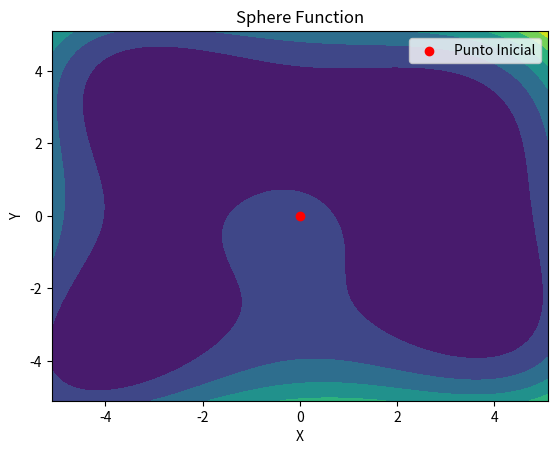

Reproduce this figure in Python.
import numpy as np
import matplotlib.pyplot as plt


def himmelblaus(x,y):
    operacion = ((x**2 + y - 11)**2) + ((x + y**2 - 7)**2)
    return operacion


def himmelblaus_plot():
    fig = plt.figure()
    ax = fig.add_subplot()
    x = np.linspace(-5.1, 5.1, 100)
    y = np.linspace(-5.1, 5.1, 100)
    x, y = np.meshgrid(x, y)
    z = himmelblaus(x,y)
    z = z.reshape(x.shape)
    ax.contourf(x, y, z, cmap='viridis')
    punto_inicial = (0,0)
    ax.scatter(punto_inicial[0], punto_inicial[1], color='red', label='Punto Inicial')
    ax.set_xlabel('X')
    ax.set_ylabel('Y')
    ax.set_title('Sphere Function')
    plt.legend()
    plt.show()
himmelblaus_plot()




















